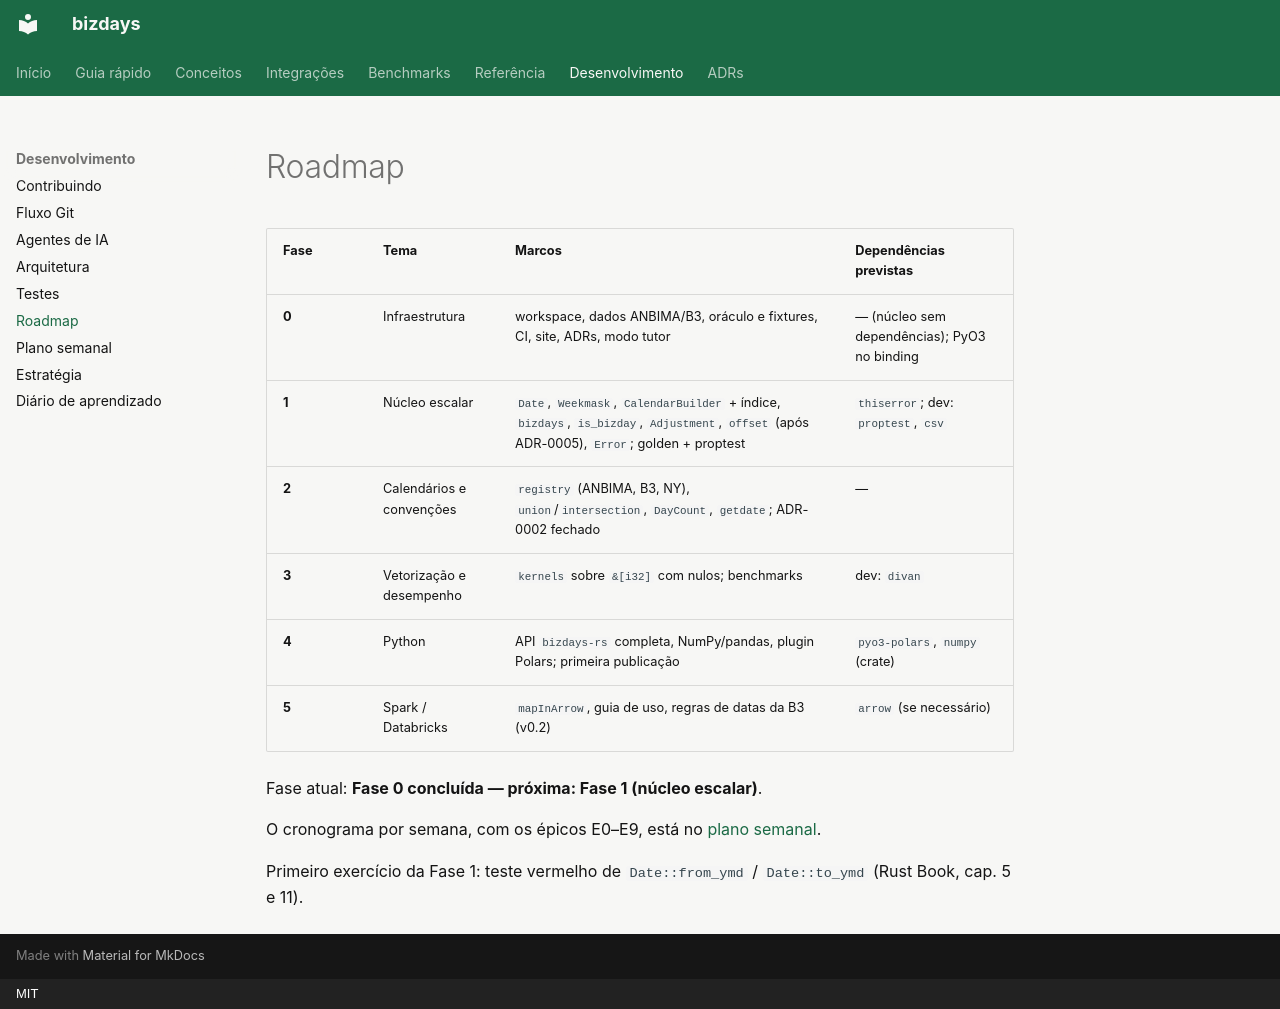

repository: 0b10n3/bizdays-rs · page: desenvolvimento/roadmap/index.html · generator: mkdocs · copyright: MIT

# Roadmap

| Fase | Tema | Marcos | Dependências previstas |
|---|---|---|---|
| **0** | Infraestrutura | workspace, dados ANBIMA/B3, oráculo e fixtures, CI, site, ADRs, modo tutor | — (núcleo sem dependências); PyO3 no binding |
| **1** | Núcleo escalar | `Date`, `Weekmask`, `CalendarBuilder` + índice, `bizdays`, `is_bizday`, `Adjustment`, `offset` (após ADR-0005), `Error`; golden + proptest | `thiserror`; dev: `proptest`, `csv` |
| **2** | Calendários e convenções | `registry` (ANBIMA, B3, NY), `union`/`intersection`, `DayCount`, `getdate`; ADR-0002 fechado | — |
| **3** | Vetorização e desempenho | `kernels` sobre `&[i32]` com nulos; benchmarks | dev: `divan` |
| **4** | Python | API `bizdays-rs` completa, NumPy/pandas, plugin Polars; primeira publicação | `pyo3-polars`, `numpy` (crate) |
| **5** | Spark / Databricks | `mapInArrow`, guia de uso, regras de datas da B3 (v0.2) | `arrow` (se necessário) |

Fase atual: **Fase 0 concluída — próxima: Fase 1 (núcleo escalar)**.

O cronograma por semana, com os épicos E0–E9, está no
[plano semanal](plano-semanal.md).

Primeiro exercício da Fase 1: teste vermelho de `Date::from_ymd` /
`Date::to_ymd` (Rust Book, cap. 5 e 11).
